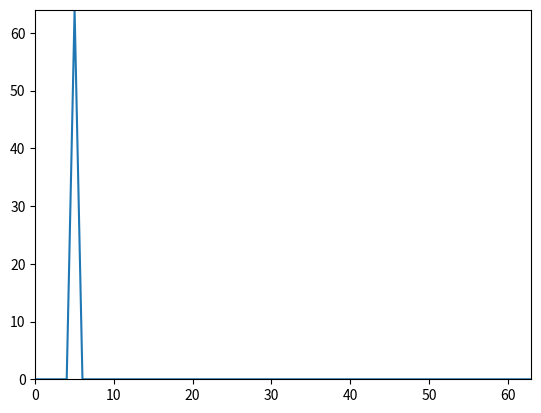

Reproduce this figure in Python.
import matplotlib.pyplot as plt
import numpy as np

N=64
k0=5
x=np.exp(1j*2*np.pi*k0/N*np.arange(N))
X=np.array([]);
for k in range(N):
	s=np.exp(1j*2*np.pi*k/N*np.arange(N))
	X=np.append(X, sum(x*np.conjugate(s))) # inner product
plt.plot(np.arange(N), abs(X))
plt.axis([0,N-1,0,N])
plt.show()
